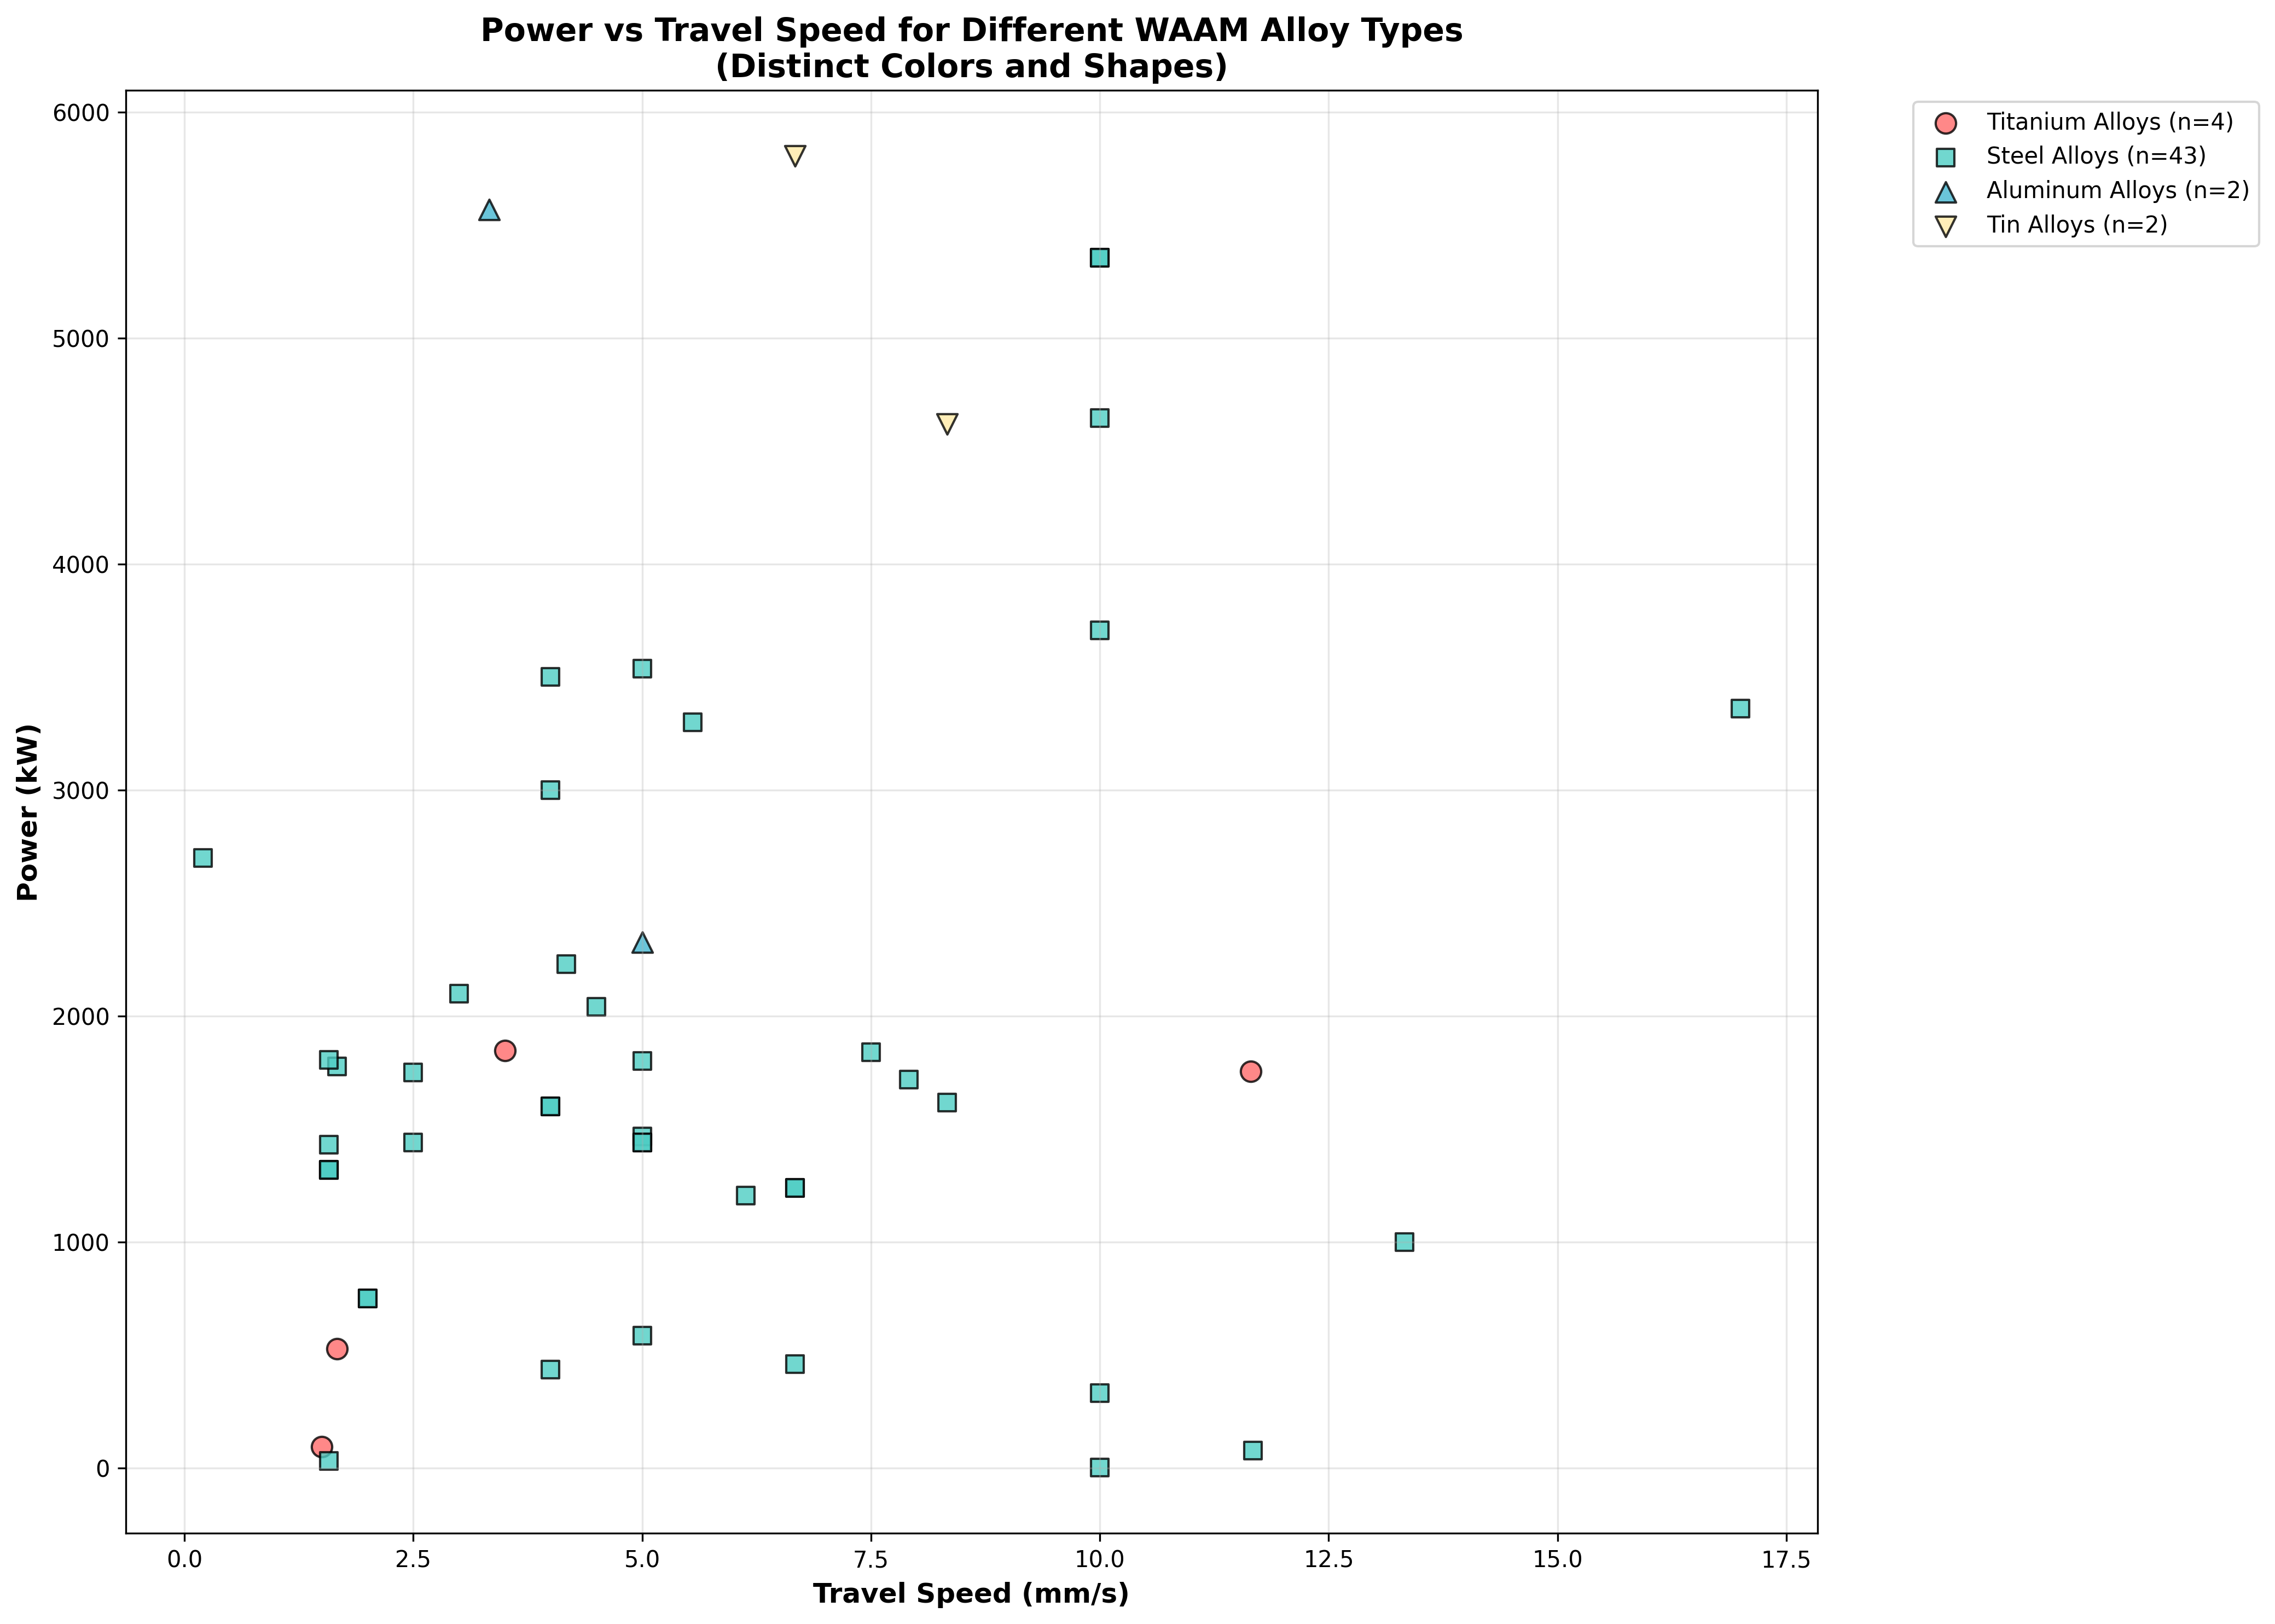

The script that saved this image:
import json
import pandas as pd
import matplotlib.pyplot as plt
import numpy as np
from scipy import stats
import warnings
warnings.filterwarnings('ignore')

def load_and_clean_data():
    """Load the WAAM alloy data and clean it for plotting"""
    with open('WAAM_alloy_data.json', 'r') as f:
        data = json.load(f)
    
    # Convert to DataFrame for easier manipulation
    all_data = []
    for alloy_type, entries in data.items():
        for entry in entries:
            entry['Alloy_Type'] = alloy_type
            all_data.append(entry)
    
    df = pd.DataFrame(all_data)
    
    # Convert Power and Travel Speed to numeric, handling empty strings and non-numeric values
    df['Power_numeric'] = pd.to_numeric(df['Power(kW)'], errors='coerce')
    df['Travel_Speed_numeric'] = pd.to_numeric(df['Travel Speed (mm/s)'], errors='coerce')
    
    # Remove rows where either Power or Travel Speed is NaN
    df_clean = df.dropna(subset=['Power_numeric', 'Travel_Speed_numeric'])
    
    return df_clean

def detect_outliers_iqr(data, column):
    """Detect outliers using IQR method"""
    Q1 = data[column].quantile(0.25)
    Q3 = data[column].quantile(0.75)
    IQR = Q3 - Q1
    lower_bound = Q1 - 1.5 * IQR
    upper_bound = Q3 + 1.5 * IQR
    
    outliers = data[(data[column] < lower_bound) | (data[column] > upper_bound)]
    return outliers, lower_bound, upper_bound

def detect_outliers_zscore(data, column, threshold=3):
    """Detect outliers using Z-score method"""
    z_scores = np.abs(stats.zscore(data[column]))
    outliers = data[z_scores > threshold]
    return outliers

def handle_outliers(df):
    """Handle outliers by removing extreme values that would distort the plot scale"""
    print("Original data shape:", df.shape)
    
    # Check for outliers in Power
    power_outliers_iqr, p_lower, p_upper = detect_outliers_iqr(df, 'Power_numeric')
    power_outliers_zscore = detect_outliers_zscore(df, 'Power_numeric', threshold=3)
    
    print(f"Power outliers (IQR method): {len(power_outliers_iqr)}")
    print(f"Power outliers (Z-score method): {len(power_outliers_zscore)}")
    
    # Check for outliers in Travel Speed
    speed_outliers_iqr, s_lower, s_upper = detect_outliers_iqr(df, 'Travel_Speed_numeric')
    speed_outliers_zscore = detect_outliers_zscore(df, 'Travel_Speed_numeric', threshold=3)
    
    print(f"Travel Speed outliers (IQR method): {len(speed_outliers_iqr)}")
    print(f"Travel Speed outliers (Z-score method): {len(speed_outliers_zscore)}")
    
    # Use IQR method for more conservative outlier removal
    # Remove outliers that are extreme in either Power or Travel Speed
    df_no_outliers = df[
        (df['Power_numeric'] >= p_lower) & (df['Power_numeric'] <= p_upper) &
        (df['Travel_Speed_numeric'] >= s_lower) & (df['Travel_Speed_numeric'] <= s_upper)
    ]
    
    print("Data shape after outlier removal:", df_no_outliers.shape)
    
    # Print some statistics
    print("\nPower statistics:")
    print(f"Min: {df_no_outliers['Power_numeric'].min():.2f} kW")
    print(f"Max: {df_no_outliers['Power_numeric'].max():.2f} kW")
    print(f"Mean: {df_no_outliers['Power_numeric'].mean():.2f} kW")
    
    print("\nTravel Speed statistics:")
    print(f"Min: {df_no_outliers['Travel_Speed_numeric'].min():.2f} mm/s")
    print(f"Max: {df_no_outliers['Travel_Speed_numeric'].max():.2f} mm/s")
    print(f"Mean: {df_no_outliers['Travel_Speed_numeric'].mean():.2f} mm/s")
    
    return df_no_outliers

def create_power_vs_travel_speed_plot(df):
    """Create the Power vs Travel Speed plot with different colors and shapes for each alloy type"""
    
    # Define colors and shapes for each alloy type
    alloy_styles = {
        'Titanium Alloys': {'color': '#FF6B6B', 'marker': 'o', 'size': 80},      # Red circles
        'Steel Alloys': {'color': '#4ECDC4', 'marker': 's', 'size': 60},         # Teal squares
        'Aluminum Alloys': {'color': '#45B7D1', 'marker': '^', 'size': 80},      # Blue triangles
        'Other Alloys': {'color': '#96CEB4', 'marker': 'D', 'size': 80},         # Green diamonds
        'Tin Alloys': {'color': '#FFEAA7', 'marker': 'v', 'size': 80}            # Yellow inverted triangles
    }
    
    # Create the plot
    plt.figure(figsize=(14, 10))
    
    # Plot each alloy type separately
    for alloy_type in df['Alloy_Type'].unique():
        alloy_data = df[df['Alloy_Type'] == alloy_type]
        
        if len(alloy_data) > 0:
            style = alloy_styles.get(alloy_type, {'color': '#000000', 'marker': 'o', 'size': 60})
            plt.scatter(
                alloy_data['Travel_Speed_numeric'], 
                alloy_data['Power_numeric'],
                c=style['color'],
                marker=style['marker'],
                label=f'{alloy_type} (n={len(alloy_data)})',
                alpha=0.8,
                s=style['size'],
                edgecolors='black',
                linewidth=1.0
            )
    
    # Customize the plot
    plt.xlabel('Travel Speed (mm/s)', fontsize=12, fontweight='bold')
    plt.ylabel('Power (kW)', fontsize=12, fontweight='bold')
    plt.title('Power vs Travel Speed for Different WAAM Alloy Types\n(Distinct Colors and Shapes)', fontsize=14, fontweight='bold')
    
    # Add grid
    plt.grid(True, alpha=0.3)
    
    # Add legend
    plt.legend(bbox_to_anchor=(1.05, 1), loc='upper left')
    
    # Adjust layout to prevent legend cutoff
    plt.tight_layout()
    
    # Save the plot
    plt.savefig('power_vs_travel_speed_plot.png', dpi=300, bbox_inches='tight')
    plt.show()
    
    return plt

def print_data_summary(df):
    """Print summary statistics for each alloy type"""
    print("\n" + "="*60)
    print("DATA SUMMARY BY ALLOY TYPE")
    print("="*60)
    
    for alloy_type in df['Alloy_Type'].unique():
        alloy_data = df[df['Alloy_Type'] == alloy_type]
        print(f"\n{alloy_type}:")
        print(f"  Number of data points: {len(alloy_data)}")
        print(f"  Power range: {alloy_data['Power_numeric'].min():.2f} - {alloy_data['Power_numeric'].max():.2f} kW")
        print(f"  Travel Speed range: {alloy_data['Travel_Speed_numeric'].min():.2f} - {alloy_data['Travel_Speed_numeric'].max():.2f} mm/s")
        print(f"  Mean Power: {alloy_data['Power_numeric'].mean():.2f} kW")
        print(f"  Mean Travel Speed: {alloy_data['Travel_Speed_numeric'].mean():.2f} mm/s")

def main():
    """Main function to execute the analysis and plotting"""
    print("Loading and cleaning WAAM alloy data...")
    df = load_and_clean_data()
    
    print(f"\nLoaded {len(df)} data points with valid Power and Travel Speed values")
    
    print("\nHandling outliers...")
    df_clean = handle_outliers(df)
    
    print_data_summary(df_clean)
    
    print("\nCreating Power vs Travel Speed plot...")
    plt = create_power_vs_travel_speed_plot(df_clean)
    
    print("\nPlot saved as 'power_vs_travel_speed_plot.png'")
    print("Python script saved as 'power_vs_travel_speed_plot.py'")

if __name__ == "__main__":
    main()
